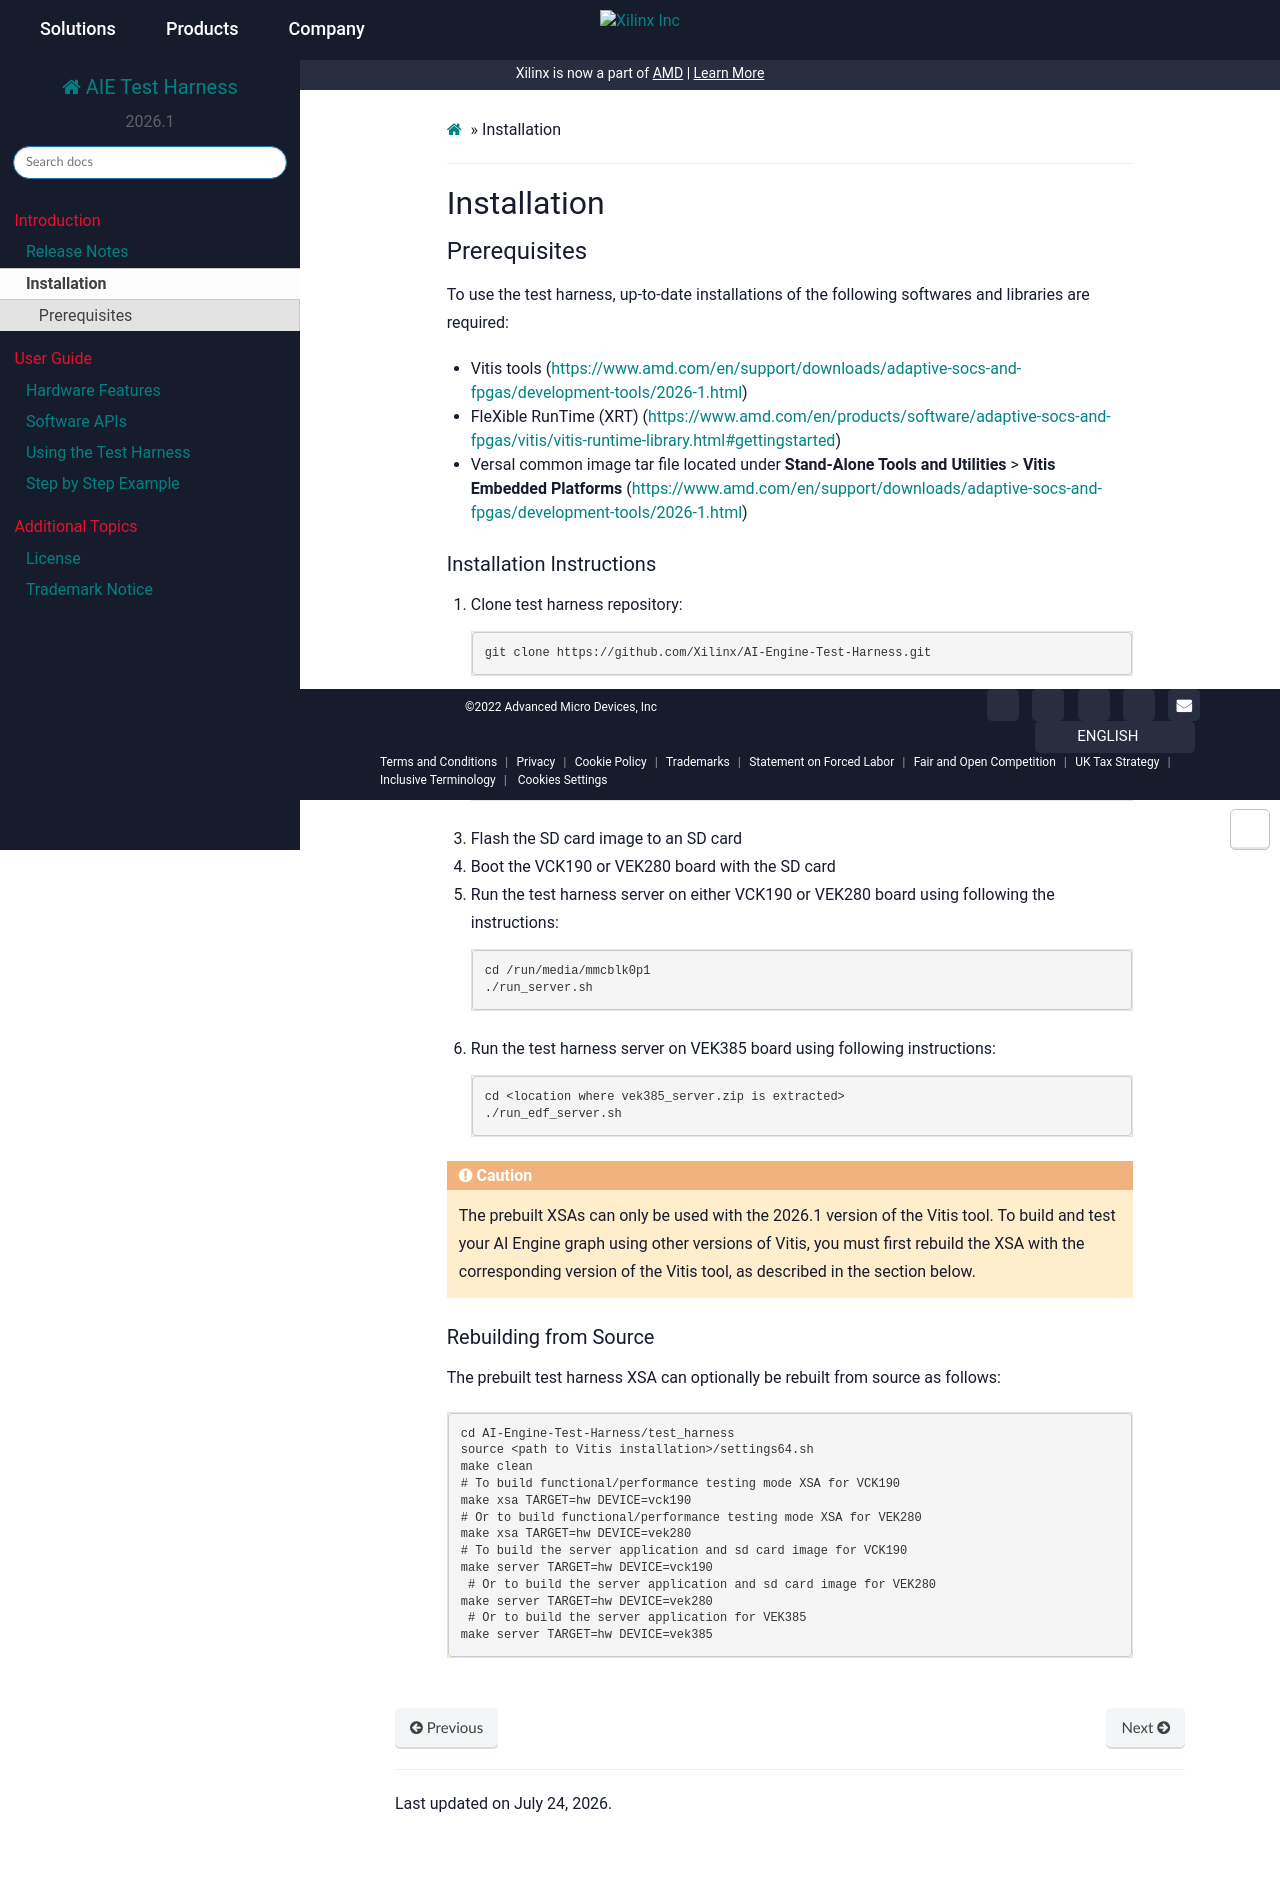

repository: Xilinx/AI-Engine-Test-Harness · page: 2026.1/installation.html · generator: sphinx

.. 
   MIT License

   Copyright (C) 2023-2026 Advanced Micro Devices, Inc.

   Permission is hereby granted, free of charge, to any person obtaining a copy of this software and associated documentation files (the “Software”), to deal in the Software without restriction, including without limitation the rights to use, copy, modify, merge, publish, distribute, sublicense, and/or sell copies of the Software, and to permit persons to whom the Software is furnished to do so, subject to the following conditions:

   The above copyright notice and this permission notice shall be included in all copies or substantial portions of the Software.

   THE SOFTWARE IS PROVIDED “AS IS”, WITHOUT WARRANTY OF ANY KIND, EXPRESS OR IMPLIED, INCLUDING BUT NOT LIMITED TO THE WARRANTIES OF MERCHANTABILITY, FITNESS FOR A PARTICULAR PURPOSE AND NONINFRINGEMENT. IN NO EVENT SHALL THE AUTHORS OR COPYRIGHT HOLDERS BE LIABLE FOR ANY CLAIM, DAMAGES OR OTHER LIABILITY, WHETHER IN AN ACTION OF CONTRACT, TORT OR OTHERWISE, ARISING FROM, OUT OF OR IN CONNECTION WITH THE SOFTWARE OR THE USE OR OTHER DEALINGS IN THE SOFTWARE.

   Except as contained in this notice, the name of Advanced Micro Devices, Inc. shall not be used in advertising or otherwise to promote the sale, use or other dealings in this Software without prior written authorization from Advanced Micro Devices, Inc.

.. _installation:

.. highlight:: none

.. toctree::
   :hidden:

Installation
============

Prerequisites
+++++++++++++

To use the test harness, up-to-date installations of the following softwares and libraries are required:

- Vitis tools (https://www.amd.com/en/support/downloads/adaptive-socs-and-fpgas/development-tools/2026-1.html)

- FleXible RunTime (XRT) (https://www.amd.com/en/products/software/adaptive-socs-and-fpgas/vitis/vitis-runtime-library.html#gettingstarted)

- Versal common image tar file located under **Stand-Alone Tools and Utilities** > **Vitis Embedded Platforms** (https://www.amd.com/en/support/downloads/adaptive-socs-and-fpgas/development-tools/2026-1.html)


Installation Instructions
-------------------------

1. Clone test harness repository::

    git clone https://github.com/Xilinx/AI-Engine-Test-Harness.git

2. Download the prebuilt test harness XSAs and prebuilt SD card images::

    cd AI-Engine-Test-Harness/
    source setup.sh

3. Flash the SD card image to an SD card

4. Boot the VCK190 or VEK280 board with the SD card

5. Run the test harness server on either VCK190 or VEK280 board using following the instructions::

    cd /run/media/mmcblk0p1
    ./run_server.sh

6. Run the test harness server on VEK385 board using following instructions::

    cd <location where vek385_server.zip is extracted>
    ./run_edf_server.sh

.. CAUTION::
   The prebuilt XSAs can only be used with the 2026.1 version of the Vitis tool.
   To build and test your AI Engine graph using other versions of Vitis, you must first rebuild the XSA with the corresponding version of the Vitis tool, as described in the section below.

Rebuilding from Source
----------------------

The prebuilt test harness XSA can optionally be rebuilt from source as follows::

   cd AI-Engine-Test-Harness/test_harness
   source <path to Vitis installation>/settings64.sh
   make clean
   # To build functional/performance testing mode XSA for VCK190
   make xsa TARGET=hw DEVICE=vck190
   # Or to build functional/performance testing mode XSA for VEK280
   make xsa TARGET=hw DEVICE=vek280
   # To build the server application and sd card image for VCK190
   make server TARGET=hw DEVICE=vck190
    # Or to build the server application and sd card image for VEK280
   make server TARGET=hw DEVICE=vek280
    # Or to build the server application for VEK385
   make server TARGET=hw DEVICE=vek385
